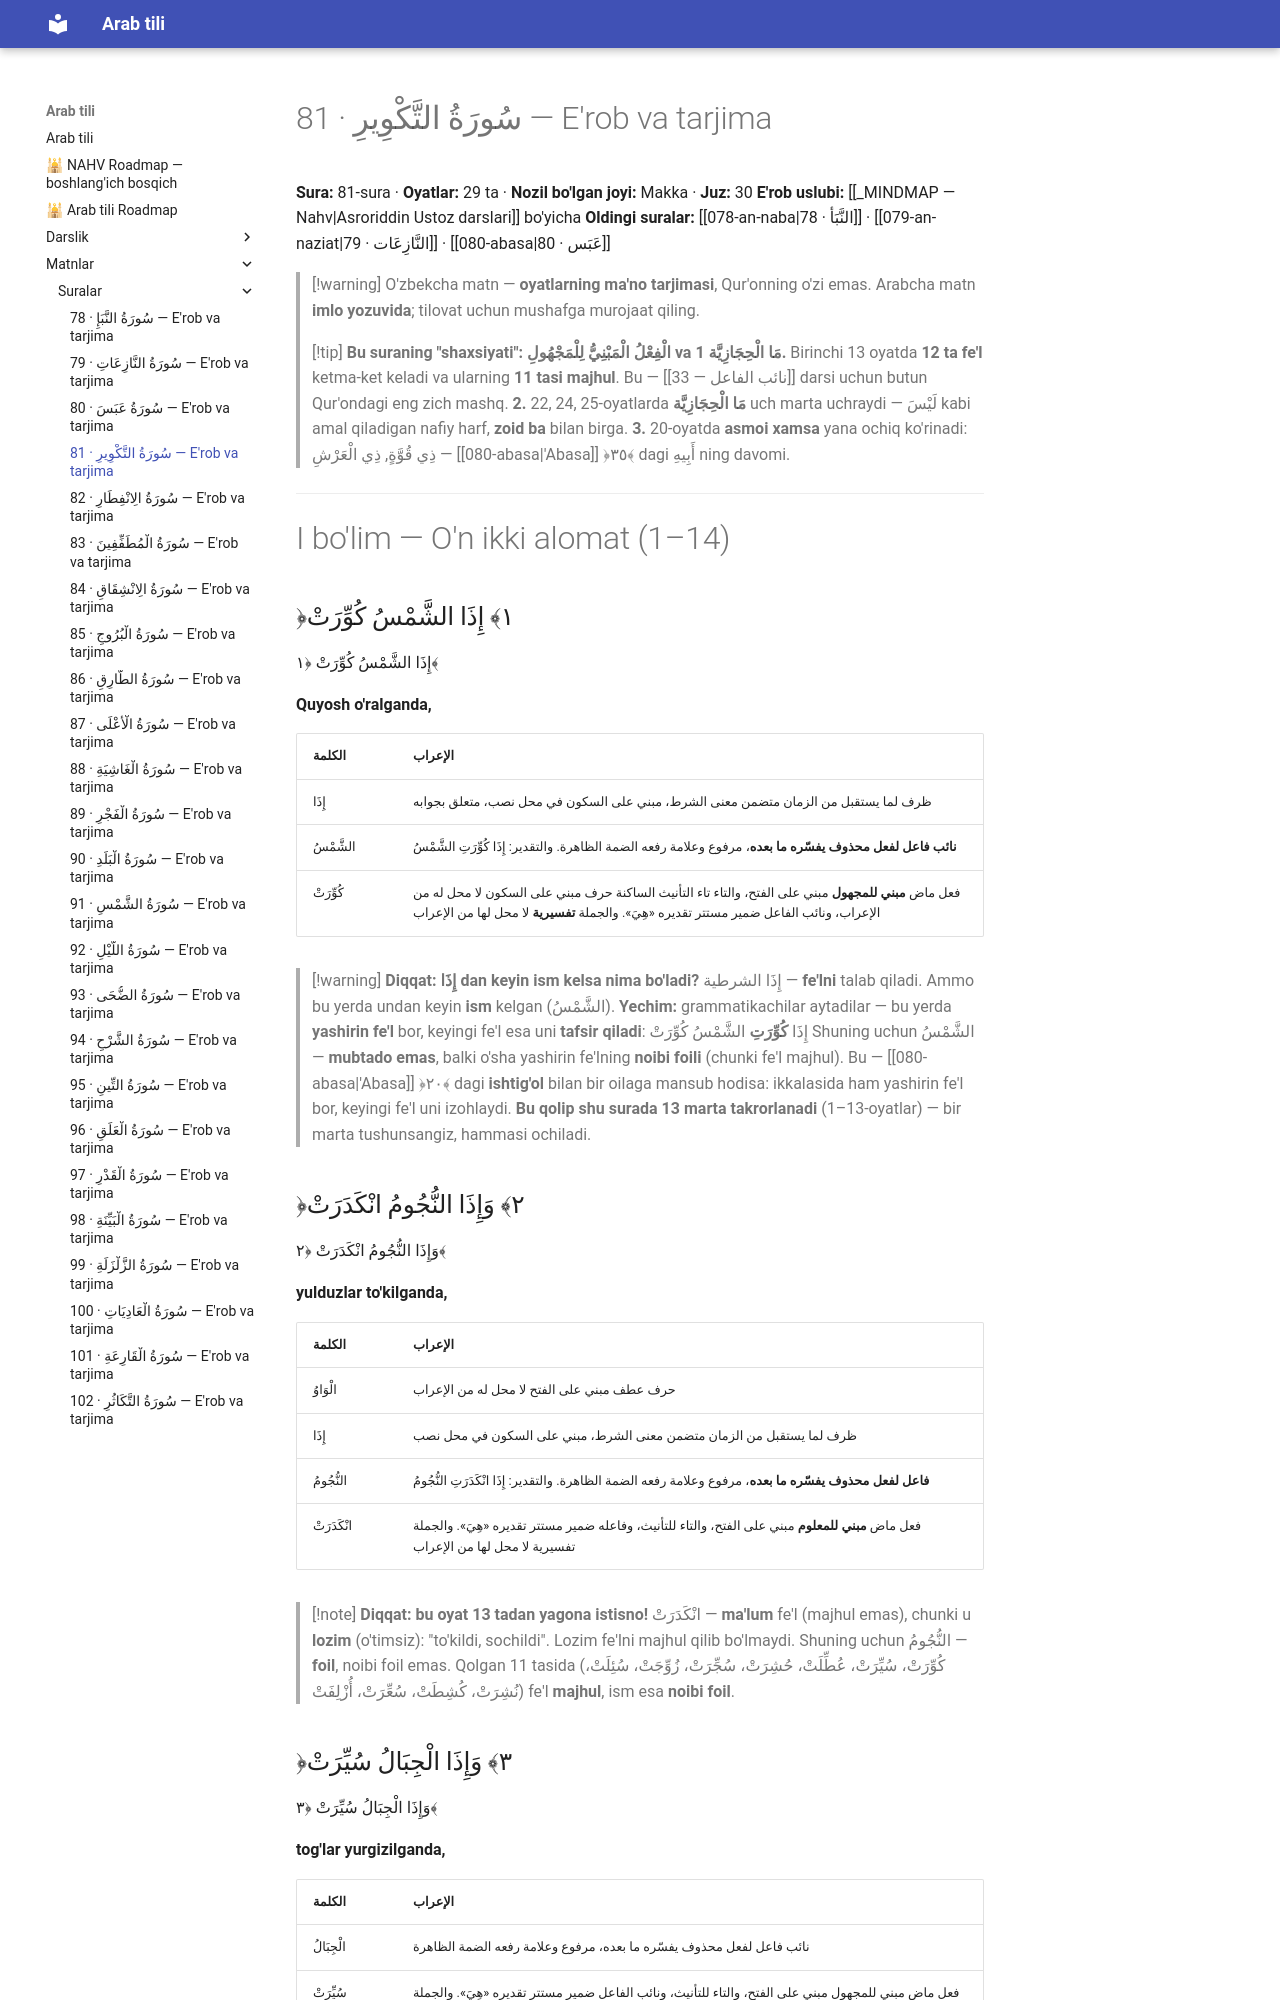

repository: AbdullohFlutterDeveloper/arab-tili-sayt · page: matnlar/suralar/081-at-takwir/index.html · generator: mkdocs

---
cssclasses:
  - arabcha
---

# 81 · <span class="ar">سُورَةُ التَّكْوِيرِ</span> — E'rob va tarjima

**Sura:** 81-sura · **Oyatlar:** 29 ta · **Nozil bo'lgan joyi:** Makka · **Juz:** 30
**E'rob uslubi:** [[_MINDMAP — Nahv|Asroriddin Ustoz darslari]] bo'yicha
**Oldingi suralar:** [[078-an-naba|78 · النَّبَأ]] · [[079-an-naziat|79 · النَّازِعَات]] · [[080-abasa|80 · عَبَس]]

> [!warning] O'zbekcha matn — **oyatlarning ma'no tarjimasi**, Qur'onning o'zi emas. Arabcha matn **imlo yozuvida**; tilovat uchun mushafga murojaat qiling.

> [!tip] **Bu suraning "shaxsiyati": <span class="ar">الْفِعْلُ الْمَبْنِيُّ لِلْمَجْهُولِ</span> va <span class="ar">مَا</span> الْحِجَازِيَّة**
> **1.** Birinchi 13 oyatda **12 ta fe'l** ketma-ket keladi va ularning **11 tasi majhul**. Bu — [[33 — نائب الفاعل]] darsi uchun butun Qur'ondagi eng zich mashq.
> **2.** 22, 24, 25-oyatlarda **<span class="ar">مَا</span> الْحِجَازِيَّة** uch marta uchraydi — <span class="ar">لَيْسَ</span> kabi amal qiladigan nafiy harf, **zoid ba** bilan birga.
> **3.** 20-oyatda **asmoi xamsa** yana ochiq ko'rinadi: <span class="ar">ذِي قُوَّةٍ</span>, <span class="ar">ذِي الْعَرْشِ</span> — [[080-abasa|'Abasa]] ﴿٣٥﴾ dagi <span class="ar">أَبِيهِ</span> ning davomi.

---

# I bo'lim — O'n ikki alomat (1–14)

## <span class="ar">﴿١﴾ إِذَا الشَّمْسُ كُوِّرَتْ</span>

<div class="ar-blok">إِذَا الشَّمْسُ كُوِّرَتْ ﴿١﴾</div>

**Quyosh o'ralganda,**

| <span class="ar">الكلمة</span> | <span class="ar">الإعراب</span> |
|---|---|
| إِذَا | ظرف لما يستقبل من الزمان متضمن معنى الشرط، مبني على السكون في محل نصب، متعلق بجوابه |
| الشَّمْسُ | **نائب فاعل لفعل محذوف يفسّره ما بعده**، مرفوع وعلامة رفعه الضمة الظاهرة. والتقدير: إِذَا كُوِّرَتِ الشَّمْسُ |
| كُوِّرَتْ | فعل ماض **مبني للمجهول** مبني على الفتح، والتاء تاء التأنيث الساكنة حرف مبني على السكون لا محل له من الإعراب، ونائب الفاعل ضمير مستتر تقديره «هِيَ». والجملة **تفسيرية** لا محل لها من الإعراب |

> [!warning] **Diqqat: <span class="ar">إِذَا</span> dan keyin ism kelsa nima bo'ladi?**
> <span class="ar">إِذَا</span> الشرطية — **fe'lni** talab qiladi. Ammo bu yerda undan keyin **ism** kelgan (<span class="ar">الشَّمْسُ</span>).
> **Yechim:** grammatikachilar aytadilar — bu yerda **yashirin fe'l** bor, keyingi fe'l esa uni **tafsir qiladi**:
> <span class="ar">إِذَا **كُوِّرَتِ** الشَّمْسُ كُوِّرَتْ</span>
> Shuning uchun <span class="ar">الشَّمْسُ</span> — **mubtado emas**, balki o'sha yashirin fe'lning **noibi foili** (chunki fe'l majhul).
> Bu — [[080-abasa|'Abasa]] ﴿٢٠﴾ dagi **ishtig'ol** bilan bir oilaga mansub hodisa: ikkalasida ham yashirin fe'l bor, keyingi fe'l uni izohlaydi.
> **Bu qolip shu surada 13 marta takrorlanadi** (1–13-oyatlar) — bir marta tushunsangiz, hammasi ochiladi.
